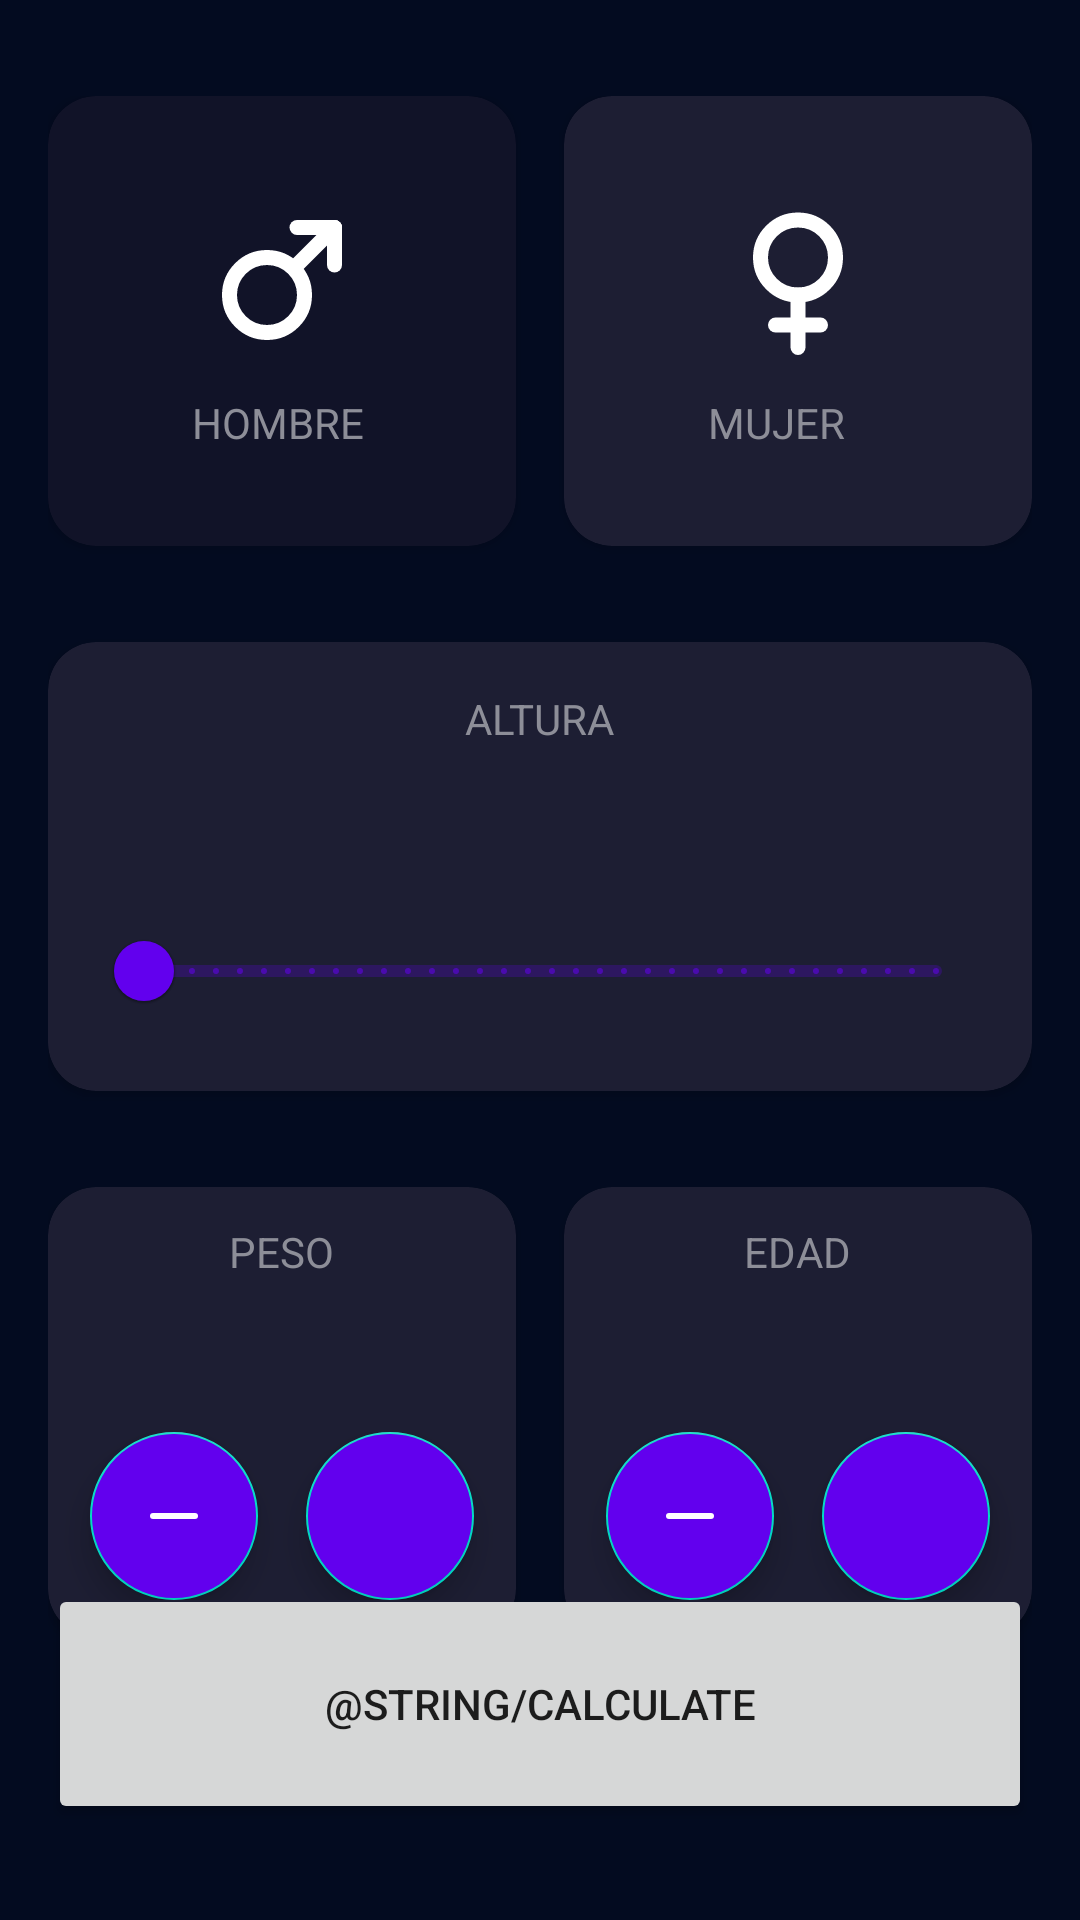

Here is an Android app screen rendered from its layout file. Give the layout XML and the strings, colors and styles it references.
<!-- AndroidManifest.xml: application theme Theme.MifirstApp -->
<!-- res/layout/activity_imc_calculator.xml -->
<?xml version="1.0" encoding="utf-8"?>
<androidx.constraintlayout.widget.ConstraintLayout xmlns:android="http://schemas.android.com/apk/res/android"
    xmlns:app="http://schemas.android.com/apk/res-auto"
    xmlns:tools="http://schemas.android.com/tools"
    android:layout_width="match_parent"
    android:layout_height="match_parent"
    android:paddingHorizontal="16dp"
    android:paddingVertical="32dp"
    android:background="@color/background_app"
    tools:context=".imc.app.ImcCalculatorActivity">

    <androidx.cardview.widget.CardView
        android:id="@+id/viewMale"
        android:layout_width="0dp"
        android:layout_height="150dp"
        android:layout_marginEnd="16dp"
        app:cardBackgroundColor="@color/background_component_selected"
        app:cardCornerRadius="16dp"
        app:layout_constraintEnd_toStartOf="@+id/viewFemale"
        app:layout_constraintStart_toStartOf="parent"
        app:layout_constraintTop_toTopOf="parent">

        <androidx.appcompat.widget.LinearLayoutCompat
            android:layout_width="wrap_content"
            android:layout_height="wrap_content"
            android:orientation="vertical"
            android:layout_gravity="center">

            <ImageView
                android:layout_width="60dp"
                android:layout_height="60dp"
                android:layout_marginBottom="8dp"
                android:src="@drawable/male"
                android:contentDescription="@string/male" />

            <TextView
                android:layout_width="wrap_content"
                android:layout_height="wrap_content"
                android:text="@string/male"
                android:textAllCaps="true"
                android:textColor="@color/tittle_text" />
        </androidx.appcompat.widget.LinearLayoutCompat>

    </androidx.cardview.widget.CardView>

    <androidx.cardview.widget.CardView
        android:id="@+id/viewFemale"
        android:layout_width="0dp"
        android:layout_height="150dp"
        app:cardBackgroundColor="@color/background_component"
        app:cardCornerRadius="16dp"
        app:layout_constraintEnd_toEndOf="parent"
        app:layout_constraintStart_toEndOf="@+id/viewMale"
        app:layout_constraintTop_toTopOf="parent">

        <androidx.appcompat.widget.LinearLayoutCompat
            android:layout_width="wrap_content"
            android:layout_height="wrap_content"
            android:layout_gravity="center"
            android:orientation="vertical">

            <ImageView
                android:layout_width="60dp"
                android:layout_height="60dp"
                android:layout_marginBottom="8dp"
                android:src="@drawable/female_icon"
                app:tint="@color/white"
                android:contentDescription="@string/female" />

            <TextView
                android:layout_width="wrap_content"
                android:layout_height="wrap_content"
                android:text="@string/female"
                android:textAllCaps="true"
                android:textColor="@color/tittle_text" />

        </androidx.appcompat.widget.LinearLayoutCompat>
    </androidx.cardview.widget.CardView>

    <androidx.cardview.widget.CardView
        android:id="@+id/viewHeight"
        android:layout_width="0dp"
        android:layout_height="wrap_content"
        app:layout_constraintStart_toStartOf="parent"
        app:layout_constraintEnd_toEndOf="parent"
        app:layout_constraintTop_toBottomOf="@+id/viewMale"
        app:cardBackgroundColor="@color/background_component"
        android:layout_marginTop="32dp"
        app:cardCornerRadius="16dp">
        <androidx.appcompat.widget.LinearLayoutCompat
            android:layout_width="match_parent"
            android:layout_height="wrap_content"
            android:gravity="center"
            android:layout_margin="16dp"
            android:orientation="vertical">
            <TextView
                android:layout_width="wrap_content"
                android:layout_height="wrap_content"
                android:text="@string/height"
                android:textAllCaps="true"
                android:textColor="@color/tittle_text"/>
            <TextView
                android:id="@+id/tvHeight"
                tools:text="120 cm"
                android:textColor="@color/white"
                android:layout_width="wrap_content"
                android:layout_height="wrap_content"
                android:textSize="38sp"
                android:textStyle="bold" />
            <com.google.android.material.slider.RangeSlider
                android:id="@+id/rsHeight"
                android:layout_width="match_parent"
                android:layout_height="wrap_content"
                android:stepSize="1"
                android:valueFrom="120"
                android:valueTo="200"/>
        </androidx.appcompat.widget.LinearLayoutCompat>

    </androidx.cardview.widget.CardView>

    <androidx.cardview.widget.CardView
        android:layout_marginTop="32dp"
        android:id="@+id/ViewWeight"
        android:layout_width="0dp"
        android:layout_height="150dp"
        app:layout_constraintTop_toBottomOf="@+id/viewHeight"
        app:layout_constraintStart_toStartOf="parent"
        app:layout_constraintEnd_toStartOf="@+id/ViewAge"
        app:cardBackgroundColor="@color/background_component"
        android:layout_marginEnd="16dp"
        app:cardCornerRadius="16dp">
        <LinearLayout
            android:layout_width="match_parent"
            android:layout_height="match_parent"
            android:gravity="center"
            android:orientation="vertical">
            <TextView
                android:layout_width="wrap_content"
                android:layout_height="wrap_content"
                android:text="@string/weight"
                android:textAllCaps="true"
                android:textColor="@color/tittle_text"/>
            <TextView
                android:id="@+id/tvWeight"
                tools:text="60"
                android:textColor="@color/white"
                android:layout_width="wrap_content"
                android:layout_height="wrap_content"
                android:textSize="38sp"
                android:textStyle="bold" />
            <LinearLayout
                android:layout_width="match_parent"
                android:layout_height="wrap_content"
                android:orientation="horizontal"
                android:gravity="center">
                <com.google.android.material.floatingactionbutton.FloatingActionButton
                    android:id="@+id/btnDecreaseWeight"
                    android:layout_width="wrap_content"
                    android:layout_height="wrap_content"
                    android:layout_marginEnd="16dp"
                    android:backgroundTint="@color/bg_button_weight"
                    android:src="@drawable/minus"
                    app:tint="@color/white"/>
                <com.google.android.material.floatingactionbutton.FloatingActionButton
                    android:id="@+id/btnIncreaseWeight"
                    android:layout_width="wrap_content"
                    android:layout_height="wrap_content"
                    android:backgroundTint="@color/bg_button_weight"
                    android:src="@drawable/plus"
                    app:tint="@color/white"/>
            </LinearLayout>

        </LinearLayout>
    </androidx.cardview.widget.CardView>

    <androidx.cardview.widget.CardView
        android:id="@+id/ViewAge"
        android:layout_marginTop="32dp"
        android:layout_width="0dp"
        android:layout_height="150dp"
        app:layout_constraintTop_toBottomOf="@+id/viewHeight"
        app:layout_constraintEnd_toEndOf="parent"
        app:layout_constraintStart_toEndOf="@+id/ViewWeight"
        app:cardBackgroundColor="@color/background_component"
        app:cardCornerRadius="16dp">
        <LinearLayout
            android:layout_width="match_parent"
            android:layout_height="match_parent"
            android:gravity="center"
            android:orientation="vertical">
            <TextView
                android:layout_width="wrap_content"
                android:layout_height="wrap_content"
                android:text="@string/age"
                android:textAllCaps="true"
                android:textColor="@color/tittle_text"/>
            <TextView
                android:id="@+id/tvAge"
                tools:text="20"
                android:textColor="@color/white"
                android:layout_width="wrap_content"
                android:layout_height="wrap_content"
                android:textSize="38sp"
                android:textStyle="bold" />
            <LinearLayout
                android:layout_width="match_parent"
                android:layout_height="wrap_content"
                android:orientation="horizontal"
                android:gravity="center">
                <com.google.android.material.floatingactionbutton.FloatingActionButton
                    android:id="@+id/btnDecreaseAge"
                    android:layout_width="wrap_content"
                    android:layout_height="wrap_content"
                    android:layout_marginEnd="16dp"
                    android:backgroundTint="@color/bg_button_weight"
                    android:src="@drawable/minus"
                    app:tint="@color/white"
                    android:contentDescription="decrease" />
                <com.google.android.material.floatingactionbutton.FloatingActionButton
                    android:id="@+id/btnIncreaseAge"
                    android:layout_width="wrap_content"
                    android:layout_height="wrap_content"
                    android:backgroundTint="@color/bg_button_weight"
                    android:src="@drawable/plus"
                    app:tint="@color/white"
                    android:contentDescription="increase" />
            </LinearLayout>
        </LinearLayout>
    </androidx.cardview.widget.CardView>

    <Button
        android:id="@+id/btnCalculate"
        android:layout_width="0dp"
        android:layout_height="80dp"
        app:layout_constraintStart_toStartOf="parent"
        app:layout_constraintEnd_toEndOf="parent"
        app:layout_constraintBottom_toBottomOf="parent"
        android:text="@string/calculate"/>
    
</androidx.constraintlayout.widget.ConstraintLayout>
<!-- resources referenced by this layout -->
<resources>
  <color name="background_app">#030B20</color>
  <color name="background_component">#1D1E33</color>
  <color name="background_component_selected">#FF111328</color>
  <color name="bg_button_weight">#FF6200EE</color>
  <color name="tittle_text">#FF8D8E98</color>
  <color name="white">#FFFFFFFF</color>
  <!-- drawable female_icon (drawable) -->
  <vector xmlns:android="http://schemas.android.com/apk/res/android"
      android:width="24dp"
      android:height="24dp"
      android:viewportWidth="24"
      android:viewportHeight="24">
    <path
        android:pathData="M12,9m-5,0a5,5 0,1 0,10 0a5,5 0,1 0,-10 0"
        android:strokeLineJoin="round"
        android:strokeWidth="2"
        android:fillColor="#00000000"
        android:strokeColor="@color/black"
        android:strokeLineCap="round"/>
    <path
        android:pathData="M12,14l0,7"
        android:strokeLineJoin="round"
        android:strokeWidth="2"
        android:fillColor="#00000000"
        android:strokeColor="@color/black"
        android:strokeLineCap="round"/>
    <path
        android:pathData="M9,18l6,0"
        android:strokeLineJoin="round"
        android:strokeWidth="2"
        android:fillColor="#00000000"
        android:strokeColor="@color/black"
        android:strokeLineCap="round"/>
  </vector>
  <!-- drawable male (drawable) -->
  <vector xmlns:android="http://schemas.android.com/apk/res/android"
      android:width="24dp"
      android:height="24dp"
      android:viewportWidth="24"
      android:viewportHeight="24">
    <path
        android:pathData="M10,14m-5,0a5,5 0,1 0,10 0a5,5 0,1 0,-10 0"
        android:strokeLineJoin="round"
        android:strokeWidth="2"
        android:fillColor="#00000000"
        android:strokeColor="@color/white"
        android:strokeLineCap="round"/>
    <path
        android:pathData="M19,5l-5.4,5.4"
        android:strokeLineJoin="round"
        android:strokeWidth="2"
        android:fillColor="#00000000"
        android:strokeColor="@color/white"
        android:strokeLineCap="round"/>
    <path
        android:pathData="M19,5l-5,0"
        android:strokeLineJoin="round"
        android:strokeWidth="2"
        android:fillColor="#00000000"
        android:strokeColor="@color/white"
        android:strokeLineCap="round"/>
    <path
        android:pathData="M19,5l0,5"
        android:strokeLineJoin="round"
        android:strokeWidth="2"
        android:fillColor="#00000000"
        android:strokeColor="@color/white"
        android:strokeLineCap="round"/>
  </vector>
  <!-- drawable minus (drawable) -->
  <vector xmlns:android="http://schemas.android.com/apk/res/android"
      android:width="24dp"
      android:height="24dp"
      android:viewportWidth="24"
      android:viewportHeight="24">
    <path
        android:pathData="M5,12l14,0"
        android:strokeLineJoin="round"
        android:strokeWidth="2"
        android:fillColor="#00000000"
        android:strokeColor="@color/white"
        android:strokeLineCap="round"/>
  </vector>
  <string name="age">Edad</string>
  <string name="female">Mujer</string>
  <string name="height">Altura</string>
  <string name="male">Hombre</string>
  <string name="weight">Peso</string>
  <style name="Theme.MifirstApp" parent="Theme.MaterialComponents.DayNight.DarkActionBar">
          
          <item name="colorPrimary">@color/purple_500</item>
          <item name="colorPrimaryVariant">@color/purple_700</item>
          <item name="colorOnPrimary">@color/white</item>
          
          <item name="colorSecondary">@color/teal_200</item>
          <item name="colorSecondaryVariant">@color/teal_700</item>
          <item name="colorOnSecondary">@color/black</item>
          
          <item name="android:statusBarColor">?attr/colorPrimaryVariant</item>
          
      </style>
  <color name="black">#FF000000</color>
  <color name="purple_500">#FF6200EE</color>
  <color name="purple_700">#FF3700B3</color>
  <color name="teal_200">#FF03DAC5</color>
  <color name="teal_700">#FF018786</color>
</resources>
